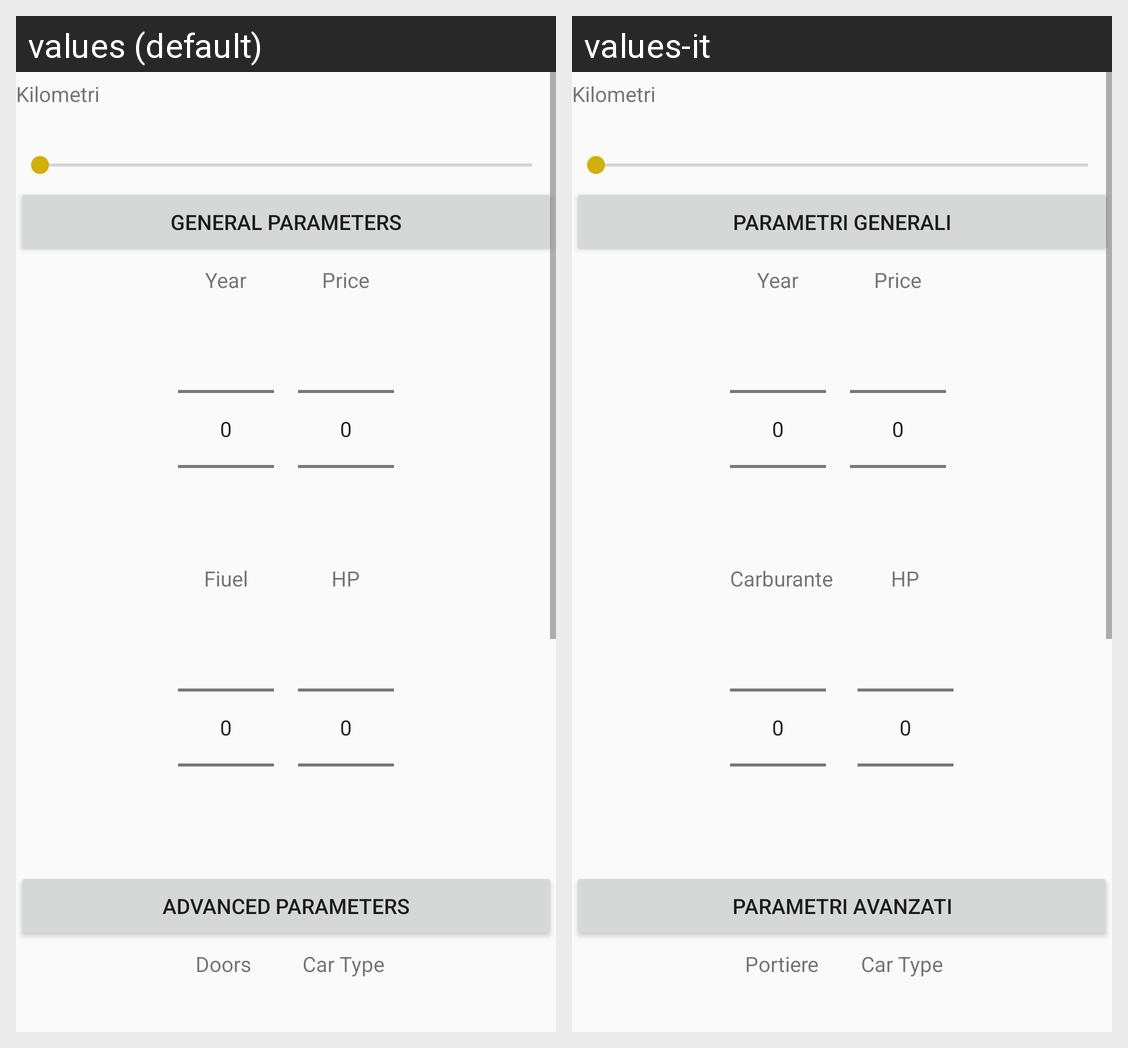

Strings drawn on this Android screen and how each of the app's shown locales translates them:
Android screen res/layout/fragment_filter.xml rendered under 2 locales, left to right: values (default), values-it. Device: Nexus 5 (rendered at 1080×1920; each locale shown at half size, 540×960, under a caption strip naming it); theme AppTheme.
Strings drawn on this screen, with the default value and each locale's value (text and hints the layout hard-codes, and strings that could not be matched under every locale, appear in the picture but are not listed):

general_parameters
  values: General Parameters
  values-it: Parametri Generali

fiuel_type
  values: Fiuel
  values-it: Carburante

adv_parameters
  values: Advanced Parameters
  values-it: Parametri Avanzati

doors_numbers
  values: Doors
  values-it: Portiere
